pico-8 play session: mixed d-pad (fixed 12-tick cycle), after a click and taps of 🅾, ❎, 🅾+❎, 🅾 in the second before t = 0

[t = 4 s] mixed d-pad (1.2s cycle ×~3): → ← ↑ ↓ + 🅾/❎ taps, ~4s
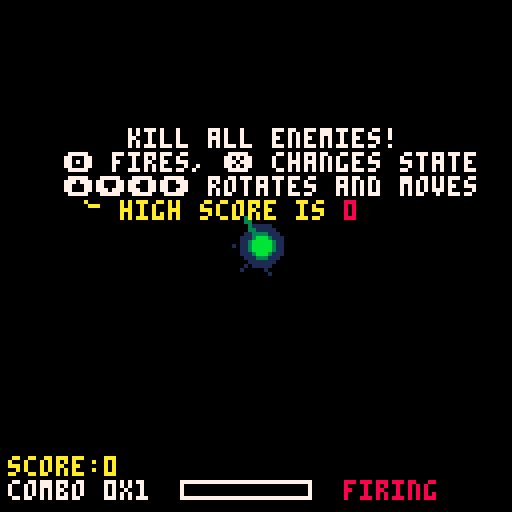
[t = 6 s] mixed d-pad (1.2s cycle ×~5): → ← ↑ ↓ + 🅾/❎ taps, ~6s
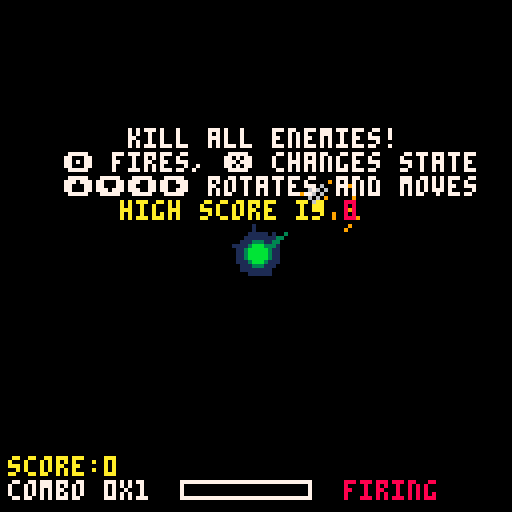
[t = 8 s] mixed d-pad (1.2s cycle ×~6): → ← ↑ ↓ + 🅾/❎ taps, ~8s
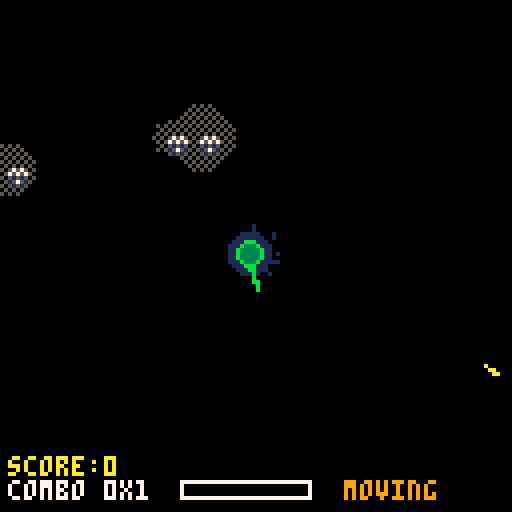

pico-8 cartridge
version 17
__lua__
--smearena
--by daniel brackenbury

cartdata("fifty_smearena")
best=dget(0)

function savegame()
	dset(0, best)
end

function _init()
	bullets={}
	ebullets={}
	enemies={}
	smears={}
	clots={}
	hits={}
	sparks={}
	psmokes={}
	spawnps={}
	sections={}
	trails={}
	combos={}
	crunches={}
	esmokes={}
	debris={}
	pups={}
	
	score=0
	newhigh=false
	saved=false
	combosfx=(-1)
	multipler=1
	
	for x=0,15 do
		for y=0,13 do
			init_section(x*8,y*8)
		end
	end
	
	entimer=270
	instructions=270
	retry=90
	
	player_init()
end

function _update()
	update_smear()
	update_clots()
	update_hits()
	player_update()
	update_bullet()
	update_ebullet()
	update_enemy()
	update_spawn()
	update_doink()
	update_esmokes()
	update_psmoke()
	update_debris()
	update_powerup()
	update_section()
	
	entimer-=1
	
	if entimer<0 and #enemies<20 then
		for x=0,flr(rnd(2.99))+1 do
			init_enemy(flr(rnd(224))+1)
		end
		entimer=flr(rnd(90))+120
	elseif entimer<0 then
		entimer=flr(rnd(90))+120
	end
	
	if instructions > 0 then
		instructions-=1
	end
	
	if p.combo<4 then
		multiplier=1
	elseif p.combo<10 then
		multiplier=2
	elseif p.combo>=10 then
		multiplier=3
	end
	
	if score > best then
		best = score
		newhigh = true
	end
end

function _draw()
	cls()
	draw_smear()
	draw_clots()
	draw_hits()
	draw_trail()
	draw_powerup()
	print("score:"..score,2,114,10)
	player_draw()
	draw_debris()
	draw_bullet()
	draw_enemy()
	draw_ebullet()
	draw_doink()
	draw_esmokes()
	draw_psmoke()
	draw_spawn()
	
	if p.alive==true then
		if p.move==true then
			fillp()
			circfill(p.x,p.y,2,3)
		else
			fillp()
			circfill(p.x,p.y,2,11)
		end
	end
	
	draw_combo()
	draw_crunch()
	
	print("combo "..p.combo.."x"..multiplier,2,120,7)
	fillp()
	rect(45,120,77,124,7)
	
	if p.combotimer!=0 then
		combosfx=1
		fillp()
		rectfill(46,121,46+p.combotimer/3,123,8)
	elseif p.combotimer==0 and combosfx==1 then
		combosfx=0
	elseif p.combotimer==0 then
		combosfx=(-1)
	end
	
	if p.move==false then
		print("firing",86,120,8)
	elseif p.move==true then
		print("moving",86,120,9)
	end
	
	if combosfx==0 and p.combo<4 then
		sfx(9)
		combosfx-=1
		score+=p.combo
		init_combo(p.combo,p.x-2,p.y)
	elseif combosfx==0 and p.combo<10 then
		sfx(10)
		combosfx-=1
		score+=p.combo*2
		for x=1,20 do
			init_esmokes(p.x,p.y)
		end
		for x=1,10 do
			init_spawn(p.x,p.y)
		end
		init_combo(p.combo*2,p.x-2,p.y)
	elseif combosfx==0 then
		sfx(11)
		combosfx-=1
		score+=p.combo*3
		for x=1,50 do
			init_esmokes(p.x,p.y)
		end
		for x=1,25 do
			init_spawn(p.x,p.y)
		end
		init_combo(p.combo*3,p.x-2,p.y)
	end
	
	if instructions>260 then
		print("kill all enemies!",32,32,5)
		print("🅾️ fires, ❎ changes state",16,38,5)
		print("⬆️⬇️⬅️➡️ rotates and moves",16,44,5)
		print("high score is",30,50,4)
		print(best,86,50,1)
	elseif instructions>252 then
		print("kill all enemies!",32,32,6)
		print("🅾️ fires, ❎ changes state",16,38,6)
		print("⬆️⬇️⬅️➡️ rotates and moves",16,44,6)
		print("high score is",30,50,9)
		print(best,86,50,2)
	elseif instructions>12 then
		print("kill all enemies!",32,32,7)
		print("🅾️ fires, ❎ changes state",16,38,7)
		print("⬆️⬇️⬅️➡️ rotates and moves",16,44,7)
		print("high score is",30,50,10)
		print(best,86,50,8)
 elseif instructions>6 then
 	print("kill all enemies!",32,32,6)
		print("🅾️ fires, ❎ changes state",16,38,6)
		print("⬆️⬇️⬅️➡️ rotates and moves",16,44,6)
		print("high score is",30,50,9)
		print(best,86,50,2)
 elseif instructions>0 then
 	print("kill all enemies!",32,32,5)
		print("🅾️ fires, ❎ changes state",16,38,5)
		print("⬆️⬇️⬅️➡️ rotates and moves",16,44,5)
		print("high score is",30,50,4)
		print(best,86,50,1)
	end
	
	if p.alive==false and retry>0 then
		retry-=1
	end
	
	if p.alive==false and newhigh==true and saved==false then
		savegame()
		saved=true
	end
	
	if p.trishottimer>(0) then
		print("tri:"..flr(p.trishottimer/30),52,114,3)
	end
	if p.lasersighttimer>(0) then
		print("lsr:"..flr(p.lasersighttimer/30),86,114,11)
	end
	
	if retry==0 then
		print("reset cart to play again",15,58,6)
	elseif retry<8 then
		print("reset cart to play again",15,58,5)
	elseif retry<16 then
		print("reset cart to play again",15,58,1)
	end
	
	if newhigh==true and retry==60 then
		sfx(13)
		for x=1,80 do
			init_esmokes(rnd(50)+30,rnd(12)+44)
		end
	end
	
	if newhigh==true and retry<53 then
		print("new high score!",35,44,10)
		print(best,57,50,10)
	elseif newhigh==true and retry<55 then
		print("new high score!",35,43,10)
		print(best,57,49,10)
	elseif newhigh==true and retry<57 then
		print("new high score!",35,44,10)
		print(best,57,50,10)
	elseif newhigh==true and retry<59 then
		print("new high score!",35,45,10)
		print(best,57,51,10)
	elseif newhigh==true and retry<61 then
		print("new high score!",35,44,10)
		print(best,57,50,10)
	end
end
-->8
--copy function + powerups/misc

function copy(obj)
	if type(obj) ~= 'table' then
		return obj
	end
	local res=setmetatable({},getmetatable(obj))
	for k, v in pairs(obj) do
		res[k] = v
	end
	return res
end


function init_powerup(x,y,sprite)
	pup={}
	pup.x=x
	pup.y=y
	pup.sprite=sprite
	pup.expire=300
	add(pups,copy(pup))
end

function update_powerup()
	temppups={}
	for x=1,#pups do
		local pup=pups[x]
		
		if pup.expire>0 then
			pup.expire-=1
			add(temppups,pup)
		end
		
		if (pup.x+5>p.x-5 and pup.x<p.x+5) and (pup.y+5>p.y-5 and pup.y<p.y+5) then
			if pup.sprite==17 then
				p.trishottimer+=225
				p.trishot=true
				pup.expire=0
				sfx(14)
			elseif pup.sprite==18 then
				p.lasersighttimer+=225
				p.lasersight=true
				pup.expire=0
				sfx(15)
			end
		end
	end
	pups=temppups
end

function draw_powerup()
	for x=1,#pups do
		local pup=pups[x]
		spr(pup.sprite,pup.x,pup.y)
	end
end
-->8
--player

function player_init()
	p={}
	p.alive=true
	p.x=64
	p.y=64
	p.dx=0
	p.dy=0
	p.life=5
	p.angle=0
	p.radius=8
	p.da=0
	p.turretx=p.x+p.radius*cos(p.angle/360)
	p.turrety=p.y+p.radius*sin(p.angle/360)
	p.move=false
	p.shottimer=15
	p.trailtimer=2
	p.combotimer=0
	p.combo=0
	p.trishot=false
	p.trishottimer=0
	p.lasersight=false
	p.lasersighttimer=0
end

function player_update()

if p.alive==true then

	if p.trishottimer==1 then
		sfx(16)
	end
	if p.lasersighttimer==1 then
		sfx(16)
	end

	if p.trishottimer>0 then
		p.trishottimer-=1
	elseif p.trishottimer==0 then
		p.trishot=false
	end
	if p.lasersighttimer>0 then
		p.lasersighttimer-=1
	elseif p.lasersighttimer==0 then
		p.lasersight=false
	end
	
	if p.combotimer>0 then
		p.combotimer-=1
	elseif p.combotimer==0 then
		p.combo=0
	end
	
	if btn(1) then
		p.da-=10
	elseif btn(0) then
		p.da+=10
	end
	
	p.da*=0.3
	if p.da<0.45 and p.da>(-0.45) then
		p.da=0
	end
	
	p.angle+=p.da
	
 p.turretx=p.x+p.radius*cos(p.angle/360)
	p.turrety=p.y+p.radius*sin(p.angle/360)
	
	if btnp(4) and p.move==false and p.shottimer==0 then
		init_bullet(2*cos(p.angle/360),2*sin(p.angle/360))
		if p.trishot==true then
			init_bullet(2*cos((p.angle+10)/360),2*sin((p.angle+10)/360))
			init_bullet(2*cos((p.angle-10)/360),2*sin((p.angle-10)/360))
		end
		for x=1,16 do
			init_psmoke()
		end
		sfx(0)
		p.shottimer=15
	end
	
	if btnp(5) and p.move==false then
		p.move=true
	elseif btnp(5) and p.move==true then
		p.move=false
	end
	
	if p.move==true then
		if btn(2) then
			p.trailtimer-=1
			p.dx=(cos(p.angle/360))/1.8
			p.dy=(sin(p.angle/360))/1.8
			sfx(6)
		elseif btn(3) then
			p.trailtimer-=1
			p.dx=(cos(p.angle/360))/(-1.8)
			p.dy=(sin(p.angle/360))/(-1.8)
			sfx(6)
		end
	end
	
	if p.trailtimer<0 then
		init_trail()
		p.trailtimer=2
	end
	
	p.x+=p.dx
	p.y+=p.dy
	
	p.dx*=0.85
	p.dy*=0.85
	
	if p.dx<0.2 and p.dx>(-0.2) then
		p.dx=0
	end
	if p.dy<0.2 and p.dy>(-0.2) then
		p.dy=0
	end
	
	if p.x-8<0 then
		p.dx*=(-1)
		p.x+=1
	elseif p.x+8>128 then
		p.dx*=(-1)
		p.x-=1
	end
	if p.y-8<0 then
		p.dy*=(-1)
		p.y+=1
	elseif p.y+8>128 then
		p.dy*=(-1)
		p.y-=1
	end
	
	if p.shottimer>0 then
		p.shottimer-=1
	end
	
	for l=1,#ebullets do
		local eb = ebullets[l]
		
		if (eb.x+1>p.x-3 and eb.x<p.x+3) and (eb.y+1>p.y-3 and eb.y<p.y+3) then
			p.alive=false
			eb.active=false
			sfx(12)
			for x=1,20 do
				init_spawn(p.x,p.y)
			end
			for x=1,60 do
				init_doink(p.x,p.y)
			end
			for x=1,12 do
				init_debris()
			end
		end
	end
end
end

function player_draw()
	
if p.alive==true then
	
	if p.lasersight==true then
		fillp(0b0011110000111100.1)
		line(p.x,p.y,p.x+128*cos(p.angle/360),p.y+128*sin(p.angle/360),8)
	end
	
	if p.move==false then
		fillp()
		circfill(p.x,p.y,5,1)
		circfill(p.x,p.y,3,3)
		line(p.x,p.y,p.turretx,p.turrety,3)
		line(p.x,p.y+1,p.turretx,p.turrety,3)
		line(p.x-1,p.y,p.turretx,p.turrety,3)
	else
		fillp()
		circfill(p.x,p.y,5,1)
		circfill(p.x,p.y,3,11)
		line(p.x,p.y,p.turretx,p.turrety,11)
		line(p.x,p.y+1,p.turretx,p.turrety,11)
		line(p.x-1,p.y,p.turretx,p.turrety,11)
	end
	
end
end

function init_trail()
	trail={}
	trail.x1=p.x+4*cos(p.angle/360)
	trail.y1=p.y+4*sin(p.angle/360)
	trail.x2=p.x+4*cos(p.angle/(-360))
	trail.y2=p.y+4*sin(p.angle/(-360))
	trail.timer=1600
	add(trails,copy(trail))
end

function draw_trail()
	temptrails={}
	for x=1,#trails do
	 trails[x].timer-=1
	 
	 if trails[x].timer>0 then
	 	add(temptrails,trails[x])
			pset(trails[x].x1,trails[x].y1,1)
			pset(trails[x].x2,trails[x].y2,1)
		end
	end
	trails=temptrails
end

function init_combo(input,x,y)
	comb={}
	comb.x=x
	comb.y=y
	comb.combo=input
	comb.timer=60
	if comb.combo>1 then
		sfx(7)
	end
	add(combos,copy(comb))
end

function draw_combo()
	tempcombos={}
	for x=1,#combos do
		local comb=combos[x]
		
		if comb.combo>1 and comb.timer>57 and comb.y>8 then
			print(comb.combo,comb.x+2,comb.y-3,5)
		elseif comb.combo>1 and comb.timer>54 and comb.y>8 then
			print(comb.combo,comb.x+2,comb.y-5,6)
		elseif comb.combo>1 and comb.timer>0 and comb.y>8 then
			print(comb.combo,comb.x+2,comb.y-6,7)
		elseif comb.combo>1 and comb.timer>57 then
			print(comb.combo,comb.x+2,comb.y+5,5)
		elseif comb.combo>1 and comb.timer>54 then
			print(comb.combo,comb.x+2,comb.y+7,6)
		elseif comb.combo>1 and comb.timer>0 then
			print(comb.combo,comb.x+2,comb.y+8,7)
		end
		
		if comb.timer>0 then
			comb.timer-=1
		end
		
		if comb.timer>0 then
			add(tempcombos,comb)
		end
	end
	combos=tempcombos
end

function init_crunch(x,y)
	crunch={}
	crunch.x=x
	crunch.y=y
	crunch.timer=30
	add(crunches,copy(crunch))
end

function draw_crunch()
	tempcrunches={}
	for x=1,#crunches do
		local crunch = crunches[x]
		
		if crunch.timer>27 and crunch.y > 8 then
			print("crunch!",crunch.x-4,crunch.y-3,1)
		elseif crunch.timer>24 and crunch.y > 8 then
			print("crunch!",crunch.x-4,crunch.y-5,2)
		elseif crunch.timer>0 and crunch.y > 8 then
			print("crunch!",crunch.x-4,crunch.y-6,8)
		elseif crunch.timer>27 then
			print("crunch!",crunch.x-4,crunch.y+5,1)
		elseif crunch.timer>24 then
			print("crunch!",crunch.x-4,crunch.y+7,2)
		elseif crunch.timer>0 then
			print("crunch!",crunch.x-4,crunch.y+8,8)
		end
		
		if crunch.timer>0 then
			crunch.timer-=1
			add(tempcrunches,crunch)
		end
	end
	crunches=tempcrunches
end
-->8
--bullet

function init_bullet(dx,dy)
	b={}
	b.active=true
	b.x=p.turretx
	b.y=p.turrety
	b.dx=dx
	b.dy=dy
	add(bullets,copy(b))
end

function update_bullet()
	tempbullets={}
	for x=1,#bullets do
		local b=bullets[x]
		if b.x > 128 or b.x < 0 or b.y > 128 or b.y < 0 then
			b.active = false
		end
		
		b.x+=b.dx
		b.y+=b.dy
		
		if b.active==true then
			add(tempbullets,b)
		end
	end
	bullets=tempbullets
end

function draw_bullet()
	for x=1,#bullets do
		local b=bullets[x]
		fillp()
		line(b.x,b.y,b.x-b.dx,b.y-b.dy,10)
		line(b.x-0.3,b.y-0.3,b.x-b.dx-0.3,b.y-b.dy-0.3,10)
		line(b.x-0.6,b.y-0.6,b.x-b.dx-0.6,b.y-b.dy-0.6,10)
	end
end

function init_ebullet(x,y)
	eb={}
	eb.active=true
	eb.angle=atan2(p.x-x, p.y-y)
	eb.x=x
	eb.y=y
	eb.dx=1.2*cos(eb.angle+(rnd(0.06)-0.03))
	eb.dy=1.2*sin(eb.angle+(rnd(0.06)-0.03))
	eb.animtimer=10
	eb.sprite=3
	add(ebullets,copy(eb))
end

function update_ebullet()
	tempebullets={}
	for x=1,#ebullets do
		local eb=ebullets[x]
		
		eb.x+=eb.dx
		eb.y+=eb.dy
		
		if eb.animtimer>5 then
			eb.sprite=3
			eb.animtimer-=1
		elseif eb.animtimer>0 then
			eb.sprite=4
			eb.animtimer-=1
		elseif eb.animtimer==0 then
			eb.sprite=4
			eb.animtimer=10
		end
		
		if eb.x>128 or eb.x<0 or eb.y>128 or eb.y<0 then
			eb.active=false
		end
		
		if eb.active==true then
			add(tempebullets,eb)
		end
	end
	ebullets=tempebullets
end

function draw_ebullet()
	for x=1,#ebullets do
		spr(ebullets[x].sprite,ebullets[x].x,ebullets[x].y)
	end
end
-->8
--enemy

function init_enemy(sec)
	if sections[sec].activated==false then
		e={}
		e.x=sections[sec].x+2
		e.y=sections[sec].y+2
		e.alive=true
		e.shottimer=flr(rnd(500.99))+60
		e.sprite=1
		e.animtimer=0
		e.pupspawn=0
		for x=1,9 do
			init_spawn(e.x,e.y)
		end
		sfx(4)
		add(enemies,copy(e))
	end
end

function update_enemy()
	tempenemies={}
	for x=1,#enemies do
		local e=enemies[x]
		
		if e.shottimer>0 then
			e.shottimer-=1
		elseif e.shottimer==0 then
			e.animtimer=76
			e.shottimer=(-1)
		end
		
		if e.animtimer>61 then
			e.sprite=2
		 e.animtimer-=1
		elseif e.animtimer>46 then
			e.sprite=1
			e.animtimer-=1
		elseif e.animtimer>31 then
			e.sprite=2
			e.animtimer-=1
		elseif e.animtimer>16 then
			e.sprite=1
			e.animtimer-=1
		elseif e.animtimer>1 then
			e.sprite=2
			e.animtimer-=1
		elseif e.animtimer==1 then
			e.sprite=1
			init_ebullet(e.x+2,e.y+2)
			for x=1,12 do
				init_esmokes(e.x,e.y)
			end
			sfx(8)
			e.animtimer-=1
			e.shottimer=flr(rnd(500.99))+60
		end
			
		for x=1,#bullets do
			local b=bullets[x]
			if e.alive==true and (b.x >=e.x-1 and b.x<=(e.x+6)) and (b.y>=e.y-1 and b.y<=(e.y+6)) or (b.x-b.dx >=e.x-1 and b.x-b.dx <=(e.x+6)) and (b.y-b.dy>=e.y-1 and b.y-b.dy<=(e.y+6)) then
				e.alive=false
				b.active=false
				e.pupspawn=flr(rnd(12))
				
				if e.pupspawn==0 then
					init_powerup(e.x,e.y,flr(rnd(1.999))+17)
				end
				
				sfx(flr(rnd(2.99))+1)
				for x=1,6 do
					init_smear(e.x+3,e.y+3)
				end
				for x=1,4 do
					init_clot(e.x+3,e.y+3)
				end
				for x=1,9 do
					init_hits(e.x+3,e.y+3)
				end
				for x=1,13 do
					init_doink(e.x+3,e.y+3)
				end
				p.combotimer=90
				p.combo+=1
				init_combo(p.combo,e.x,e.y)
			end
		end
		
		if e.alive==true and (p.x+5>=e.x and p.x-5<=e.x+5) and (p.y+5>=e.y and p.y-5<=e.y+5) then
			e.alive=false
			score+=1
			sfx(5)
			for x=1,6 do
				init_smear(e.x+3,e.y+3)
			end
			for x=1,4 do
				init_clot(e.x+3,e.y+3)
			end
			for x=1,9 do
				init_hits(e.x+3,e.y+3)
			end
			init_crunch(e.x,e.y)
			p.combotimer=90
		end
	
		if e.alive==true then
			add(tempenemies,e)
		end
	end
	enemies=tempenemies
end

function draw_enemy()
	for x=1,#enemies do
		local e=enemies[x]
		
		if e.alive==true then
			rectfill(e.x,e.y,e.x+4,e.y+4,1)
			spr(e.sprite,e.x,e.y)
		end
	end
end
-->8
--blood

function init_smear(x,y)
	s={}
	s.fx=x
	s.fy=y
	s.x=x
	s.y=y
	s.dx=rnd(12)-6
	s.dy=rnd(12)-6
	s.timer=4500
	add(smears,copy(s))
end

function update_smear()
	tempsmears={}
	for x=1,#smears do
		local s=smears[x]
		
		s.x+=s.dx
		s.y+=s.dy
		
		s.dx*=0.55
		s.dy*=0.55
		
		if s.dx<0.1 and s.dx>(-0.1) then
			s.dx=0
		end
		if s.dy<0.1 and s.dy>(-0.1) then
			s.dy=0
		end
		
		s.timer-=1
		if s.timer>0 then
			add(tempsmears,s)
		end
	end
	smears=tempsmears
end

function draw_smear()
	for x=1,#smears do
		local s=smears[x]
		
		if s.timer>3 then
			fillp()
			line(s.x,s.y,s.fx,s.fy,2)
		elseif s.timer>0 then
			fillp(0b0101101001011010.1)
			line(s.x,s.y,s.fx,s.fy,2)
		end
	end
end

function init_clot(x,y)
	c={}
	c.x=x
	c.y=y
	c.dx=rnd(4)-2
	c.dy=rnd(4)-2
	c.size=flr(rnd(1.99))+1
	c.timer=4500
	add(clots,copy(c))
end

function update_clots()
	tempclots={}
	for x=1,#clots do
		local c=clots[x]
		
		c.x+=c.dx
		c.y+=c.dy
		
		c.dx*=0.6
		c.dy*=0.6
		
		if c.dx<0.2 and c.x>(-0.2) then
			c.dx=0
		end
		if c.dy<0.2 and c.dy>(-0.2) then
			c.dy=0
		end
		
		c.timer-=1
		
		if c.timer>0 then
			add(tempclots,c)
		end
	end
	clots=tempclots
end

function draw_clots()
	for x=1,#clots do
		local c=clots[x]
		
		if c.timer>3 then
			fillp()
			circfill(c.x,c.y,c.size,2)
		elseif c.timer>0 then
			fillp(0b0101101001011010.1)
			circfill(c.x,c.y,c.size,2)
		end
	end
end

function init_hits(x,y)
	h={}
	h.x=x
	h.y=y
	h.dx=rnd(8)-4
	h.dy=rnd(8)-4
	h.timer=4500
	add(hits,copy(h))
end

function update_hits()
	temphits={}
	for x=1,#hits do
		local c=hits[x]
		
		c.x+=c.dx
		c.y+=c.dy
		
		c.dx*=0.8
		c.dy*=0.8
		
		if c.dx<0.2 and c.x>(-0.2) then
			c.dx=0
		end
		if c.dy<0.2 and c.dy>(-0.2) then
			c.dy=0
		end
		
		c.timer-=1
		
		if c.timer>0 then
			add(temphits,c)
		end
	end
	hits=temphits
end

function draw_hits()
	for x=1,#hits do
		local c=hits[x]
		
		if c.timer>0 then
			pset(c.x,c.y,2)
		end
	end
end
-->8
--particles

function init_doink(x,y)
	d={}
	d.x=x
	d.y=y
	d.dx=rnd(10)-5
	d.dy=rnd(10)-5
	d.size=d.dx+d.dy
	d.col=true
	add(sparks,copy(d))
end

function update_doink()
	tempsparks={}
	for x=1,#sparks do
		local d=sparks[x]
		
		d.x+=d.dx
		d.y+=d.dy
		
		d.dx*=0.72
		d.dy*=0.72
		
		if d.dx<0.2 and d.dx>(-0.2) then
			d.dx=0
		end
		if d.dy<0.2 and d.dy>(-0.2) then
			d.dy=0
		end
		
		if d.col==true then
			d.col=false
		elseif d.col==false then
			d.col=true
		end
		
		d.size=d.dx+d.dy
		
		if d.size<0 then
			d.size*=(-1)
		end
		
		if d.dx!=0 or d.dy!=0 then
			add(tempsparks,d)
		end
	end
	sparks=tempsparks
end

function draw_doink()
	for x=1,#sparks do
		local d=sparks[x]
		
		if d.col==true and (d.dx!=0 or d.dy!=0) then
			fillp()
			circfill(d.x,d.y,d.size,10)
		elseif d.col==false and (d.dx!=0 or d.dy!=0) then
			fillp()
			circfill(d.x,d.y,d.size/3,9)
		end
	end
end

function init_psmoke()
	ps={}
	ps.x=p.turretx
	ps.y=p.turrety
	ps.dx=3.5*cos(p.angle/360)+(rnd(4)-2)
	ps.dy=3.5*sin(p.angle/360)+(rnd(4)-2)
	ps.size=ps.dx+ps.dy
	ps.col=flr(rnd(1.12))
	if ps.col==0 then
		ps.dx*=1.5
		ps.dy*=1.5
	end
	add(psmokes,copy(ps))
end

function update_psmoke()
	temppsmokes={}
	for x=1,#psmokes do
		local ps = psmokes[x]
		
		ps.x+=ps.dx
		ps.y+=ps.dy
		
		ps.dx*=0.65
		ps.dy*=0.65
		
		if ps.dx<0.15 and ps.dx>(-0.15) then
			ps.dx=0
		end
		if ps.dy<0.15 and ps.dy>(-0.15) then
			ps.dy=0
		end
		
		ps.size=ps.dx+ps.dy
		
		if ps.size<0 then
			ps.size*=(-1)
		end
		
		if ps.dx!=0 or ps.dy!=0 then
			add(temppsmokes,ps)
		end
	end
	psmokes=temppsmokes
end

function draw_psmoke()
	for x=1,#psmokes do
		local ps = psmokes[x]
		
		if ps.col==0 then
			fillp()
			circfill(ps.x,ps.y,ps.size/1.5,9)
		elseif ps.col==1 then
			fillp(0b0101101001011010.1)
			if ps.size<2 then ps.size=2 end
			circfill(ps.x,ps.y,ps.size,6)
		end
	end
end

function init_spawn(x,y)
	spawn={}
	spawn.x=x
	spawn.y=y
	spawn.dx=rnd(3)-1.5
	spawn.dy=rnd(3)-1.5
	spawn.size=3*(spawn.dx+spawn.dy)
	add(spawnps,copy(spawn))
end

function update_spawn()
	tempspawnps={}
	for x=1,#spawnps do
		local d=spawnps[x]
		
		d.x+=d.dx
		d.y+=d.dy
		
		d.dx*=0.9
		d.dy*=0.9
		
		if d.dx<0.1 and d.dx>(-0.1) then
			d.dx=0
		end
		if d.dy<0.1 and d.dy>(-0.1) then
			d.dy=0
		end
		
		d.size=3*(d.dx+d.dy)
		
		if d.size<0 then
			d.size*=(-1)
		end
		
		if d.dx!=0 or d.dy!=0 then
			add(tempspawnps,d)
		end
	end
	spawnps=tempspawnps
end

function draw_spawn()
	for x=1,#spawnps do
		local ps = spawnps[x]
		fillp(0b0101101001011010.1)
		circfill(ps.x,ps.y,ps.size,5)
	end
end

function init_esmokes(x,y)
	esmok={}
	esmok.x=x
	esmok.y=y
	esmok.dx=rnd(10)-5
	esmok.dy=rnd(10)-5
	esmok.size=esmok.dx+esmok.dy
	add(esmokes,copy(esmok))
end

function update_esmokes()
	tempesmokes={}
	for x=1,#esmokes do
		local d=esmokes[x]
		
		d.x+=d.dx
		d.y+=d.dy
		
		d.dx*=0.72
		d.dy*=0.72
		
		if d.dx<0.2 and d.dx>(-0.2) then
			d.dx=0
		end
		if d.dy<0.2 and d.dy>(-0.2) then
			d.dy=0
		end
		
		d.size=d.dx+d.dy
		
		if d.size<0 then
			d.size*=(-1)
		end
		
		if d.dx!=0 or d.dy!=0 then
			add(tempesmokes,d)
		end
	end
	esmokes=tempesmokes
end

function draw_esmokes()
	for x=1,#esmokes do
		local d=esmokes[x]
		
		if (d.dx!=0 or d.dy!=0) then
			fillp()
			circfill(d.x,d.y,d.size,12)
		end
	end
end


function init_debris()
	deb={}
	deb.x=p.x
	deb.y=p.y
	deb.dx=rnd(12)-6
	deb.dy=rnd(12)-6
	deb.sprite=5+flr(rnd(6.99))
	add(debris,copy(deb))
end

function update_debris()
	tempdebris={}
	for x=1,#debris do
		local d=debris[x]
		
		d.x+=d.dx
		d.y+=d.dy
		
		d.dx*=0.75
		d.dy*=0.75
		
		if d.dx<0.1 and d.dx>(-0.1) then
			d.dx=0
		end
		if d.dy<0.1 and d.dy>(-0.1) then
			d.dy=0
		end
	end
end

function draw_debris()
	for x=1,#debris do
		local d=debris[x]
		spr(d.sprite,d.x,d.y)
	end
end
-->8
--sections

function init_section(x,y)
	sec={}
	sec.x=x
	sec.y=y
	sec.x2=x+8
	sec.y2=y+8
	sec.activated=false
	add(sections,copy(sec))
end

function update_section()
	for x=1,#sections do
		local sec=sections[x]
		sec.activated=false
		
		for y=1,#enemies do
			local e=enemies[y]
			if (e.x+5>=sec.x and e.x<=sec.x2) and (e.y+3>=sec.y and e.y<=sec.y2) then
				sec.activated=true
			end
		end
		
		if (p.x+8>=sec.x and p.x-8<=sec.x2) and (p.y+8>=sec.y and p.y-8<=sec.y2) then
			sec.activated=true
		end
	end
end

function draw_section()
	for x=1,#sections do
		local sec=sections[x]
		
		if sec.activated==true then
			fillp()
			rectfill(sec.x,sec.y,sec.x2,sec.y2,14)
		elseif sec.activated==false then
			fillp()
			rectfill(sec.x,sec.y,sec.x2,sec.y2,13)
		end
	end
end
__gfx__
000000000777000008880000cc000000ee000000031000001bbb0000310000000b100000b0000000333000001113000000000000000000000000000000000000
000000007777700088888000cc000000ee00000031000000b100000033000000b1100000bb000000331000003333000000000000000000000000000000000000
00700700707070008080800000000000000000003000000010000000131000001bb00000b1000000311000000300000000000000000000000000000000000000
00077000077700000888000000000000000000003000000000000000010000000000000000000000000000000000000000000000000000000000000000000000
00077000700070008000800000000000000000000000000000000000000000000000000000000000000000000000000000000000000000000000000000000000
00700700000000000000000000000000000000000000000000000000000000000000000000000000000000000000000000000000000000000000000000000000
00000000000000000000000000000000000000000000000000000000000000000000000000000000000000000000000000000000000000000000000000000000
00000000000000000000000000000000000000000000000000000000000000000000000000000000000000000000000000000000000000000000000000000000
0000000099aa0000eeec000000000000000000000000000000000000000000000000000000000000000000000000000000000000000000000000000000000000
00000000aa9a0000eece000000000000000000000000000000000000000000000000000000000000000000000000000000000000000000000000000000000000
00000000a9aa0000ecee000000000000000000000000000000000000000000000000000000000000000000000000000000000000000000000000000000000000
00000000aa990000ceee000000000000000000000000000000000000000000000000000000000000000000000000000000000000000000000000000000000000
00000000000000000000000000000000000000000000000000000000000000000000000000000000000000000000000000000000000000000000000000000000
00000000000000000000000000000000000000000000000000000000000000000000000000000000000000000000000000000000000000000000000000000000
00000000000000000000000000000000000000000000000000000000000000000000000000000000000000000000000000000000000000000000000000000000
00000000000000000000000000000000000000000000000000000000000000000000000000000000000000000000000000000000000000000000000000000000
00000000000000000000000000000000000000000000000000000000000000000000000000000000000000000000000000000000000000000000000000000000
00000000000000000000000000000000000000000000000000000000000000000000000000000000000000000000000000000000000000000000000000000000
00000000000000000000000000000000000000000000000000000000000000000000000000000000000000000000000000000000000000000000000000000000
00000000000000000000000000000000000000000000000000000000000000000000000000000000000000000000000000000000000000000000000000000000
00000000000000000000000000000000000000000000000000000000000000000000000000000000000000000000000000000000000000000000000000000000
00000000000000000000000000000000000000000000000000000000000000000000000000000000000000000000000000000000000000000000000000000000
00000000000000000000000000000000000000000000000000000000000000000000000000000000000000000000000000000000000000000000000000000000
00000000000000000000000000000000000000000000000000000000000000000000000000000000000000000000000000000000000000000000000000000000
00000000000000000000000000000000000000000000000000000000000000000000000000000000000000000000000000000000000000000000000000000000
00000000000000000000000000000000000000000000000000000000000000000000000000000000000000000000000000000000000000000000000000000000
00000000000000000000000000000000000000000000000000000000000000000000000000000000000000000000000000000000000000000000000000000000
00000000000000000000000000000000000000000000000000000000000000000000000000000000000000000000000000000000000000000000000000000000
00000000000000000000000000000000000000000000000000000000000000000000000000000000000000000000000000000000000000000000000000000000
00000000000000000000000000000000000000000000000000000000000000000000000000000000000000000000000000000000000000000000000000000000
00000000000000000000000000000000000000000000000000000000000000000000000000000000000000000000000000000000000000000000000000000000
00000000000000000000000000000000000000000000000000000000000000000000000000000000000000000000000000000000000000000000000000000000
00000000000000000000000000000000000000000000000000000000000000000000000000000000000000000000000000000000000000000000000000000000
00000000000000000000000000000000000000000000000000000000000000000000000000000000000000000000000000000000000000000000000000000000
00000000000000000000000000000000000000000000000000000000000000000000000000000000000000000000000000000000000000000000000000000000
00000000000000000000000000000000000000000000000000000000000000000000000000000000000000000000000000000000000000000000000000000000
00000000000000000000000000000000000000000000000000000000000000000000000000000000000000000000000000000000000000000000000000000000
00000000000000000000000000000000000000000000000000000000000000000000000000000000000000000000000000000000000000000000000000000000
00000000000000000000000000000000000000000000000000000000000000000000000000000000000000000000000000000000000000000000000000000000
00000000000000000000000000000000000000000000000000000000000000000000000000000000000000000000000000000000000000000000000000000000
00000000000000000000000000000000000000000000000000000000000000000000000000000000000000000000000000000000000000000000000000000000
00000000000000000000000000000000000000000000000000000000000000000000000000000000000000000000000000000000000000000000000000000000
00000000000000000000000000000000000000000000000000000000000000000000000000000000000000000000000000000000000000000000000000000000
00000000000000000000000000000000000000000000000000000000000000000000000000000000000000000000000000000000000000000000000000000000
00000000000000000000000000000000000000000000000000000000000000000000000000000000000000000000000000000000000000000000000000000000
00000000000000000000000000000000000000000000000000000000000000000000000000000000000000000000000000000000000000000000000000000000
00000000000000000000000000000000000000000000000000000000000000000000000000000000000000000000000000000000000000000000000000000000
00000000000000000000000000000000000000000000000000000000000000000000000000000000000000000000000000000000000000000000000000000000
00000000000000000000000000000000000000000000000000000000000000000000000000000000000000000000000000000000000000000000000000000000
00000000000000000000000000000000000000000000000000000000000000000000000000000000000000000000000000000000000000000000000000000000
00000000000000000000000000000000000000000000000000000000000000000000000000000000000000000000000000000000000000000000000000000000
00000000000000000000000000000000000000000000000000000000000000000000000000000000000000000000000000000000000000000000000000000000
00000000000000000000000000000000000000000000000000000000000000000000000000000000000000000000000000000000000000000000000000000000
00000000000000000000000000000000000000000000000000000000000000000000000000000000000000000000000000000000000000000000000000000000
00000000000000000000000000000000000000000000000000000000000000000000000000000000000000000000000000000000000000000000000000000000
00000000000000000000000000000000000000000000000000000000000000000000000000000000000000000000000000000000000000000000000000000000
00000000000000000000000000000000000000000000000000000000000000000000000000000000000000000000000000000000000000000000000000000000
00000000000000000000000000000000000000000000000000000000000000000000000000000000000000000000000000000000000000000000000000000000
00000000000000000000000000000000000000000000000000000000000000000000000000000000000000000000000000000000000000000000000000000000
00000000000000000000000000000000000000000000000000000000000000000000000000000000000000000000000000000000000000000000000000000000
00000000000000000000000000000000000000000000000000000000000000000000000000000000000000000000000000000000000000000000000000000000
00000000000000000000000000000000000000000000000000000000000000000000000000000000000000000000000000000000000000000000000000000000
00000000000000000000000000000000000000000000000000000000000000000000000000000000000000000000000000000000000000000000000000000000
00000000000000000000000000000000000000000000000000000000000000000000000000000000000000000000000000000000000000000000000000000000
00000000000000000000000000000000000000000000000000000000000000000000000000000000000000000000000000000000000000000000000000000000
00000000000000000000000000000000000000000000000000000000000000000000000000000000000000000000000000000000000000000000000000000000
00000000000000000000000000000000000000000000000000000000000000000000000000000000000000000000000000000000000000000000000000000000
00000000000000000000000000000000000000000000000000000000000000000000000000000000000000000000000000000000000000000000000000000000
00000000000000000000000000000000000000000000000000000000000000000000000000000000000000000000000000000000000000000000000000000000
00000000000000000000000000000000000000000000000000000000000000000000000000000000000000000000000000000000000000000000000000000000
00000000000000000000000000000000000000000000000000000000000000000000000000000000000000000000000000000000000000000000000000000000
00000000000000000000000000000000000000000000000000000000000000000000000000000000000000000000000000000000000000000000000000000000
00000000000000000000000000000000000000000000000000000000000000000000000000000000000000000000000000000000000000000000000000000000
00000000000000000000000000000000000000000000000000000000000000000000000000000000000000000000000000000000000000000000000000000000
00000000000000000000000000000000000000000000000000000000000000000000000000000000000000000000000000000000000000000000000000000000
00000000000000000000000000000000000000000000000000000000000000000000000000000000000000000000000000000000000000000000000000000000
00000000000000000000000000000000000000000000000000000000000000000000000000000000000000000000000000000000000000000000000000000000
00000000000000000000000000000000000000000000000000000000000000000000000000000000000000000000000000000000000000000000000000000000
00000000000000000000000000000000000000000000000000000000000000000000000000000000000000000000000000000000000000000000000000000000
00000000000000000000000000000000000000000000000000000000000000000000000000000000000000000000000000000000000000000000000000000000
00000000000000000000000000000000000000000000000000000000000000000000000000000000000000000000000000000000000000000000000000000000
00000000000000000000000000000000000000000000000000000000000000000000000000000000000000000000000000000000000000000000000000000000
00000000000000000000000000000000000000000000000000000000000000000000000000000000000000000000000000000000000000000000000000000000
00000000000000000000000000000000000000000000000000000000000000000000000000000000000000000000000000000000000000000000000000000000
00000000000000000000000000000000000000000000000000000000000000000000000000000000000000000000000000000000000000000000000000000000
00000000000000000000000000000000000000000000000000000000000000000000000000000000000000000000000000000000000000000000000000000000
00000000000000000000000000000000000000000000000000000000000000000000000000000000000000000000000000000000000000000000000000000000
00000000000000000000000000000000000000000000000000000000000000000000000000000000000000000000000000000000000000000000000000000000
00000000000000000000000000000000000000000000000000000000000000000000000000000000000000000000000000000000000000000000000000000000
00000000000000000000000000000000000000000000000000000000000000000000000000000000000000000000000000000000000000000000000000000000
00000000000000000000000000000000000000000000000000000000000000000000000000000000000000000000000000000000000000000000000000000000
00000000000000000000000000000000000000000000000000000000000000000000000000000000000000000000000000000000000000000000000000000000
00000000000000000000000000000000000000000000000000000000000000000000000000000000000000000000000000000000000000000000000000000000
00000000000000000000000000000000000000000000000000000000000000000000000000000000000000000000000000000000000000000000000000000000
00000000000000000000000000000000000000000000000000000000000000000000000000000000000000000000000000000000000000000000000000000000
00000000000000000000000000000000000000000000000000000000000000000000000000000000000000000000000000000000000000000000000000000000
00000000000000000000000000000000000000000000000000000000000000000000000000000000000000000000000000000000000000000000000000000000
00000000000000000000000000000000000000000000000000000000000000000000000000000000000000000000000000000000000000000000000000000000
00000000000000000000000000000000000000000000000000000000000000000000000000000000000000000000000000000000000000000000000000000000
00000000000000000000000000000000000000000000000000000000000000000000000000000000000000000000000000000000000000000000000000000000
00000000000000000000000000000000000000000000000000000000000000000000000000000000000000000000000000000000000000000000000000000000
00000000000000000000000000000000000000000000000000000000000000000000000000000000000000000000000000000000000000000000000000000000
00000000000000000000000000000000000000000000000000000000000000000000000000000000000000000000000000000000000000000000000000000000
00000000000000000000000000000000000000000000000000000000000000000000000000000000000000000000000000000000000000000000000000000000
00000000000000000000000000000000000000000000000000000000000000000000000000000000000000000000000000000000000000000000000000000000
00000000000000000000000000000000000000000000000000000000000000000000000000000000000000000000000000000000000000000000000000000000
00000000000000000000000000000000000000000000000000000000000000000000000000000000000000000000000000000000000000000000000000000000
00000000000000000000000000000000000000000000000000000000000000000000000000000000000000000000000000000000000000000000000000000000
00000000000000000000000000000000000000000000000000000000000000000000000000000000000000000000000000000000000000000000000000000000
00000000000000000000000000000000000000000000000000000000000000000000000000000000000000000000000000000000000000000000000000000000
00000000000000000000000000000000000000000000000000000000000000000000000000000000000000000000000000000000000000000000000000000000
00000000000000000000000000000000000000000000000000000000000000000000000000000000000000000000000000000000000000000000000000000000
00000000000000000000000000000000000000000000000000000000000000000000000000000000000000000000000000000000000000000000000000000000
00000000000000000000000000000000000000000000000000000000000000000000000000000000000000000000000000000000000000000000000000000000
00000000000000000000000000000000000000000000000000000000000000000000000000000000000000000000000000000000000000000000000000000000
00000000000000000000000000000000000000000000000000000000000000000000000000000000000000000000000000000000000000000000000000000000
00000000000000000000000000000000000000000000000000000000000000000000000000000000000000000000000000000000000000000000000000000000
00000000000000000000000000000000000000000000000000000000000000000000000000000000000000000000000000000000000000000000000000000000
00000000000000000000000000000000000000000000000000000000000000000000000000000000000000000000000000000000000000000000000000000000
00000000000000000000000000000000000000000000000000000000000000000000000000000000000000000000000000000000000000000000000000000000
00000000000000000000000000000000000000000000000000000000000000000000000000000000000000000000000000000000000000000000000000000000
00000000000000000000000000000000000000000000000000000000000000000000000000000000000000000000000000000000000000000000000000000000
00000000000000000000000000000000000000000000000000000000000000000000000000000000000000000000000000000000000000000000000000000000
00000000000000000000000000000000000000000000000000000000000000000000000000000000000000000000000000000000000000000000000000000000
00000000000000000000000000000000000000000000000000000000000000000000000000000000000000000000000000000000000000000000000000000000
00000000000000000000000000000000000000000000000000000000000000000000000000000000000000000000000000000000000000000000000000000000
00000000000000000000000000000000000000000000000000000000000000000000000000000000000000000000000000000000000000000000000000000000
00000000000000000000000000000000000000000000000000000000000000000000000000000000000000000000000000000000000000000000000000000000
__gff__
0000000000000000000000000000000000000000000000000000000000000000000000000000000000000000000000000000000000000000000000000000000000000000000000000000000000000000000000000000000000000000000000000000000000000000000000000000000000000000000000000000000000000000
0000000000000000000000000000000000000000000000000000000000000000000000000000000000000000000000000000000000000000000000000000000000000000000000000000000000000000000000000000000000000000000000000000000000000000000000000000000000000000000000000000000000000000
__map__
0000000000000000000000000000000000000000000000000000000000000000000000000000000000000000000000000000000000000000000000000000000000000000000000000000000000000000000000000000000000000000000000000000000000000000000000000000000000000000000000000000000000000000
0000000000000000000000000000000000000000000000000000000000000000000000000000000000000000000000000000000000000000000000000000000000000000000000000000000000000000000000000000000000000000000000000000000000000000000000000000000000000000000000000000000000000000
0000000000000000000000000000000000000000000000000000000000000000000000000000000000000000000000000000000000000000000000000000000000000000000000000000000000000000000000000000000000000000000000000000000000000000000000000000000000000000000000000000000000000000
0000000000000000000000000000000000000000000000000000000000000000000000000000000000000000000000000000000000000000000000000000000000000000000000000000000000000000000000000000000000000000000000000000000000000000000000000000000000000000000000000000000000000000
0000000000000000000000000000000000000000000000000000000000000000000000000000000000000000000000000000000000000000000000000000000000000000000000000000000000000000000000000000000000000000000000000000000000000000000000000000000000000000000000000000000000000000
0000000000000000000000000000000000000000000000000000000000000000000000000000000000000000000000000000000000000000000000000000000000000000000000000000000000000000000000000000000000000000000000000000000000000000000000000000000000000000000000000000000000000000
0000000000000000000000000000000000000000000000000000000000000000000000000000000000000000000000000000000000000000000000000000000000000000000000000000000000000000000000000000000000000000000000000000000000000000000000000000000000000000000000000000000000000000
0000000000000000000000000000000000000000000000000000000000000000000000000000000000000000000000000000000000000000000000000000000000000000000000000000000000000000000000000000000000000000000000000000000000000000000000000000000000000000000000000000000000000000
0000000000000000000000000000000000000000000000000000000000000000000000000000000000000000000000000000000000000000000000000000000000000000000000000000000000000000000000000000000000000000000000000000000000000000000000000000000000000000000000000000000000000000
0000000000000000000000000000000000000000000000000000000000000000000000000000000000000000000000000000000000000000000000000000000000000000000000000000000000000000000000000000000000000000000000000000000000000000000000000000000000000000000000000000000000000000
0000000000000000000000000000000000000000000000000000000000000000000000000000000000000000000000000000000000000000000000000000000000000000000000000000000000000000000000000000000000000000000000000000000000000000000000000000000000000000000000000000000000000000
0000000000000000000000000000000000000000000000000000000000000000000000000000000000000000000000000000000000000000000000000000000000000000000000000000000000000000000000000000000000000000000000000000000000000000000000000000000000000000000000000000000000000000
0000000000000000000000000000000000000000000000000000000000000000000000000000000000000000000000000000000000000000000000000000000000000000000000000000000000000000000000000000000000000000000000000000000000000000000000000000000000000000000000000000000000000000
0000000000000000000000000000000000000000000000000000000000000000000000000000000000000000000000000000000000000000000000000000000000000000000000000000000000000000000000000000000000000000000000000000000000000000000000000000000000000000000000000000000000000000
0000000000000000000000000000000000000000000000000000000000000000000000000000000000000000000000000000000000000000000000000000000000000000000000000000000000000000000000000000000000000000000000000000000000000000000000000000000000000000000000000000000000000000
0000000000000000000000000000000000000000000000000000000000000000000000000000000000000000000000000000000000000000000000000000000000000000000000000000000000000000000000000000000000000000000000000000000000000000000000000000000000000000000000000000000000000000
0000000000000000000000000000000000000000000000000000000000000000000000000000000000000000000000000000000000000000000000000000000000000000000000000000000000000000000000000000000000000000000000000000000000000000000000000000000000000000000000000000000000000000
0000000000000000000000000000000000000000000000000000000000000000000000000000000000000000000000000000000000000000000000000000000000000000000000000000000000000000000000000000000000000000000000000000000000000000000000000000000000000000000000000000000000000000
0000000000000000000000000000000000000000000000000000000000000000000000000000000000000000000000000000000000000000000000000000000000000000000000000000000000000000000000000000000000000000000000000000000000000000000000000000000000000000000000000000000000000000
0000000000000000000000000000000000000000000000000000000000000000000000000000000000000000000000000000000000000000000000000000000000000000000000000000000000000000000000000000000000000000000000000000000000000000000000000000000000000000000000000000000000000000
0000000000000000000000000000000000000000000000000000000000000000000000000000000000000000000000000000000000000000000000000000000000000000000000000000000000000000000000000000000000000000000000000000000000000000000000000000000000000000000000000000000000000000
0000000000000000000000000000000000000000000000000000000000000000000000000000000000000000000000000000000000000000000000000000000000000000000000000000000000000000000000000000000000000000000000000000000000000000000000000000000000000000000000000000000000000000
0000000000000000000000000000000000000000000000000000000000000000000000000000000000000000000000000000000000000000000000000000000000000000000000000000000000000000000000000000000000000000000000000000000000000000000000000000000000000000000000000000000000000000
0000000000000000000000000000000000000000000000000000000000000000000000000000000000000000000000000000000000000000000000000000000000000000000000000000000000000000000000000000000000000000000000000000000000000000000000000000000000000000000000000000000000000000
0000000000000000000000000000000000000000000000000000000000000000000000000000000000000000000000000000000000000000000000000000000000000000000000000000000000000000000000000000000000000000000000000000000000000000000000000000000000000000000000000000000000000000
0000000000000000000000000000000000000000000000000000000000000000000000000000000000000000000000000000000000000000000000000000000000000000000000000000000000000000000000000000000000000000000000000000000000000000000000000000000000000000000000000000000000000000
0000000000000000000000000000000000000000000000000000000000000000000000000000000000000000000000000000000000000000000000000000000000000000000000000000000000000000000000000000000000000000000000000000000000000000000000000000000000000000000000000000000000000000
0000000000000000000000000000000000000000000000000000000000000000000000000000000000000000000000000000000000000000000000000000000000000000000000000000000000000000000000000000000000000000000000000000000000000000000000000000000000000000000000000000000000000000
0000000000000000000000000000000000000000000000000000000000000000000000000000000000000000000000000000000000000000000000000000000000000000000000000000000000000000000000000000000000000000000000000000000000000000000000000000000000000000000000000000000000000000
0000000000000000000000000000000000000000000000000000000000000000000000000000000000000000000000000000000000000000000000000000000000000000000000000000000000000000000000000000000000000000000000000000000000000000000000000000000000000000000000000000000000000000
0000000000000000000000000000000000000000000000000000000000000000000000000000000000000000000000000000000000000000000000000000000000000000000000000000000000000000000000000000000000000000000000000000000000000000000000000000000000000000000000000000000000000000
0000000000000000000000000000000000000000000000000000000000000000000000000000000000000000000000000000000000000000000000000000000000000000000000000000000000000000000000000000000000000000000000000000000000000000000000000000000000000000000000000000000000000000
